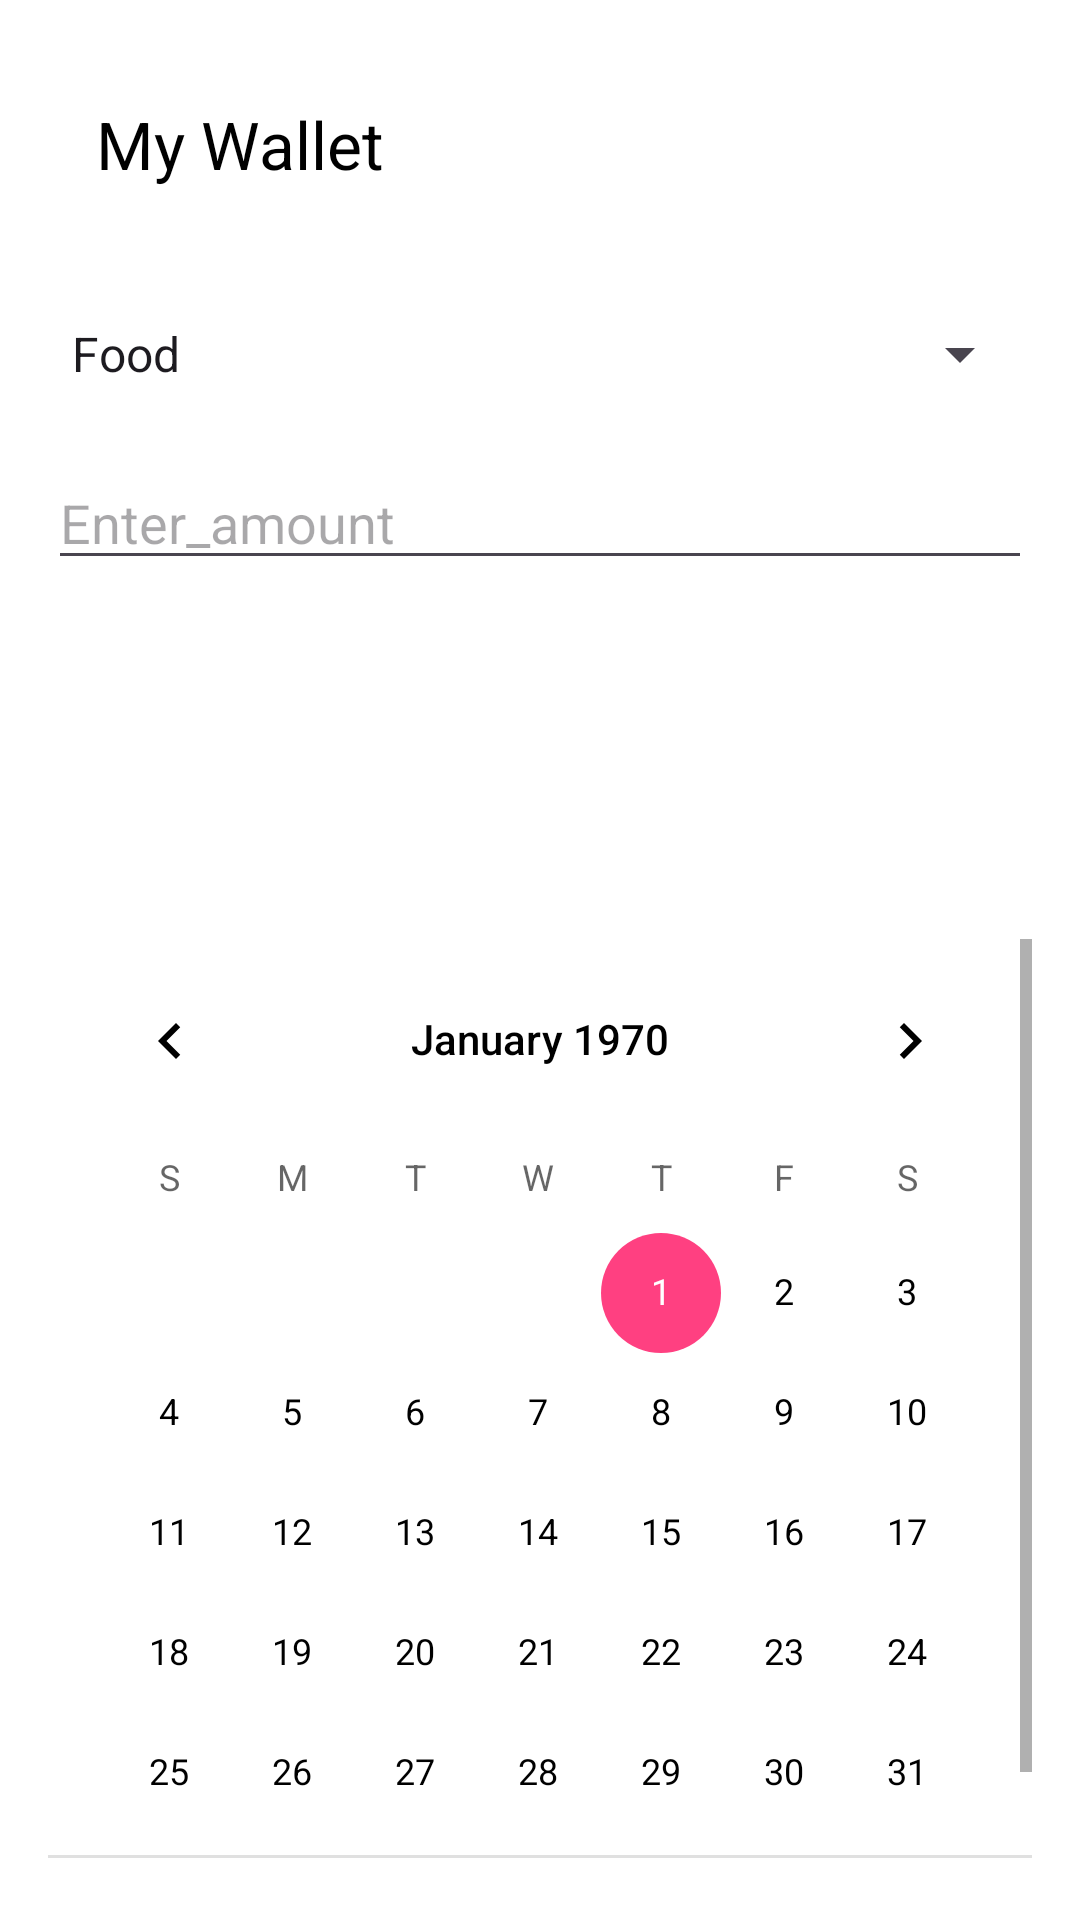

Android layout source for this screen:
<!-- AndroidManifest.xml: application theme Theme.FManagement -->
<!-- res/layout/my_wallet.xml -->
<androidx.appcompat.widget.LinearLayoutCompat xmlns:android="http://schemas.android.com/apk/res/android"
    xmlns:tools="http://schemas.android.com/tools"
    xmlns:app="http://schemas.android.com/apk/res-auto"
    android:layout_width="match_parent"
    android:layout_height="match_parent"
    android:orientation="vertical"
    android:padding="16dp"
    android:background="@color/white"> 

    
    <androidx.appcompat.widget.Toolbar
        android:id="@+id/toolbar"
        android:layout_width="match_parent"
        android:layout_height="?attr/actionBarSize"
        android:background="@android:color/white"
    android:elevation="4dp"
    android:theme="@style/ThemeOverlay.AppCompat.ActionBar"
    app:title="My Wallet"
    app:titleTextColor="@android:color/black" />

    
    
    <Spinner
        android:id="@+id/spinnerCategory"
        android:layout_width="match_parent"
        android:layout_height="wrap_content"
        android:prompt="@string/select_category"
        android:entries="@array/categories"
        android:layout_marginTop="26dp"
        tools:ignore="HardcodedText" />

    
    <EditText
        android:id="@+id/editTextAmount"
        android:layout_width="match_parent"
        android:layout_height="wrap_content"
        android:hint="Enter_amount"
        android:layout_marginTop="22dp"
        android:inputType="numberDecimal"
        android:autofillHints="" />

    
    <DatePicker
        android:id="@+id/datePicker"
        android:layout_width="match_parent"
        android:layout_height="400dp"
        android:layout_marginTop="26dp"
        android:theme="@style/MyDatePickerTheme" />

    <LinearLayout
        android:layout_width="match_parent"
        android:layout_height="wrap_content"
        android:orientation="horizontal"
        android:layout_marginTop="16dp"
        tools:ignore="ExtraText">

        <Button
            android:id="@+id/buttonSave"
            android:layout_width="163dp"
            android:layout_height="43dp"
            android:text="Save"
            android:backgroundTint="@color/Blue"
            android:textColor="#000000"
            style="?android:attr/buttonBarButtonStyle" />

        <Button
            android:id="@+id/buttonCancel"
            android:layout_width="163dp"
            android:layout_height="43dp"
            android:backgroundTint="@color/Blue"
            android:textColor="#000000"
            android:text="Cancel"
            style="?android:attr/buttonBarButtonStyle" />
    </LinearLayout>

</androidx.appcompat.widget.LinearLayoutCompat>
<!-- resources referenced by this layout -->
<resources>
  <string-array name="categories">
          <item>Food</item>
          <item>Accommodation</item>
          <item>Transportation</item>
          
      </string-array>
  <color name="Blue">#3C83BC</color>
  <color name="white">#FFFFFFFF</color>
  <string name="select_category">Select Category</string>
  <style name="MyDatePickerTheme" parent="Theme.AppCompat.Light.Dialog">
          
          <item name="android:background">#FFFFFF</item>
          
          <item name="android:textColorPrimary">@android:color/black</item>
          
          <item name="colorAccent">#FF4081</item>
      </style>
  <style name="Theme.FManagement" parent="Base.Theme.FManagement" />
  <style name="Base.Theme.FManagement" parent="Theme.Material3.DayNight.NoActionBar">
          
          
      </style>
</resources>
